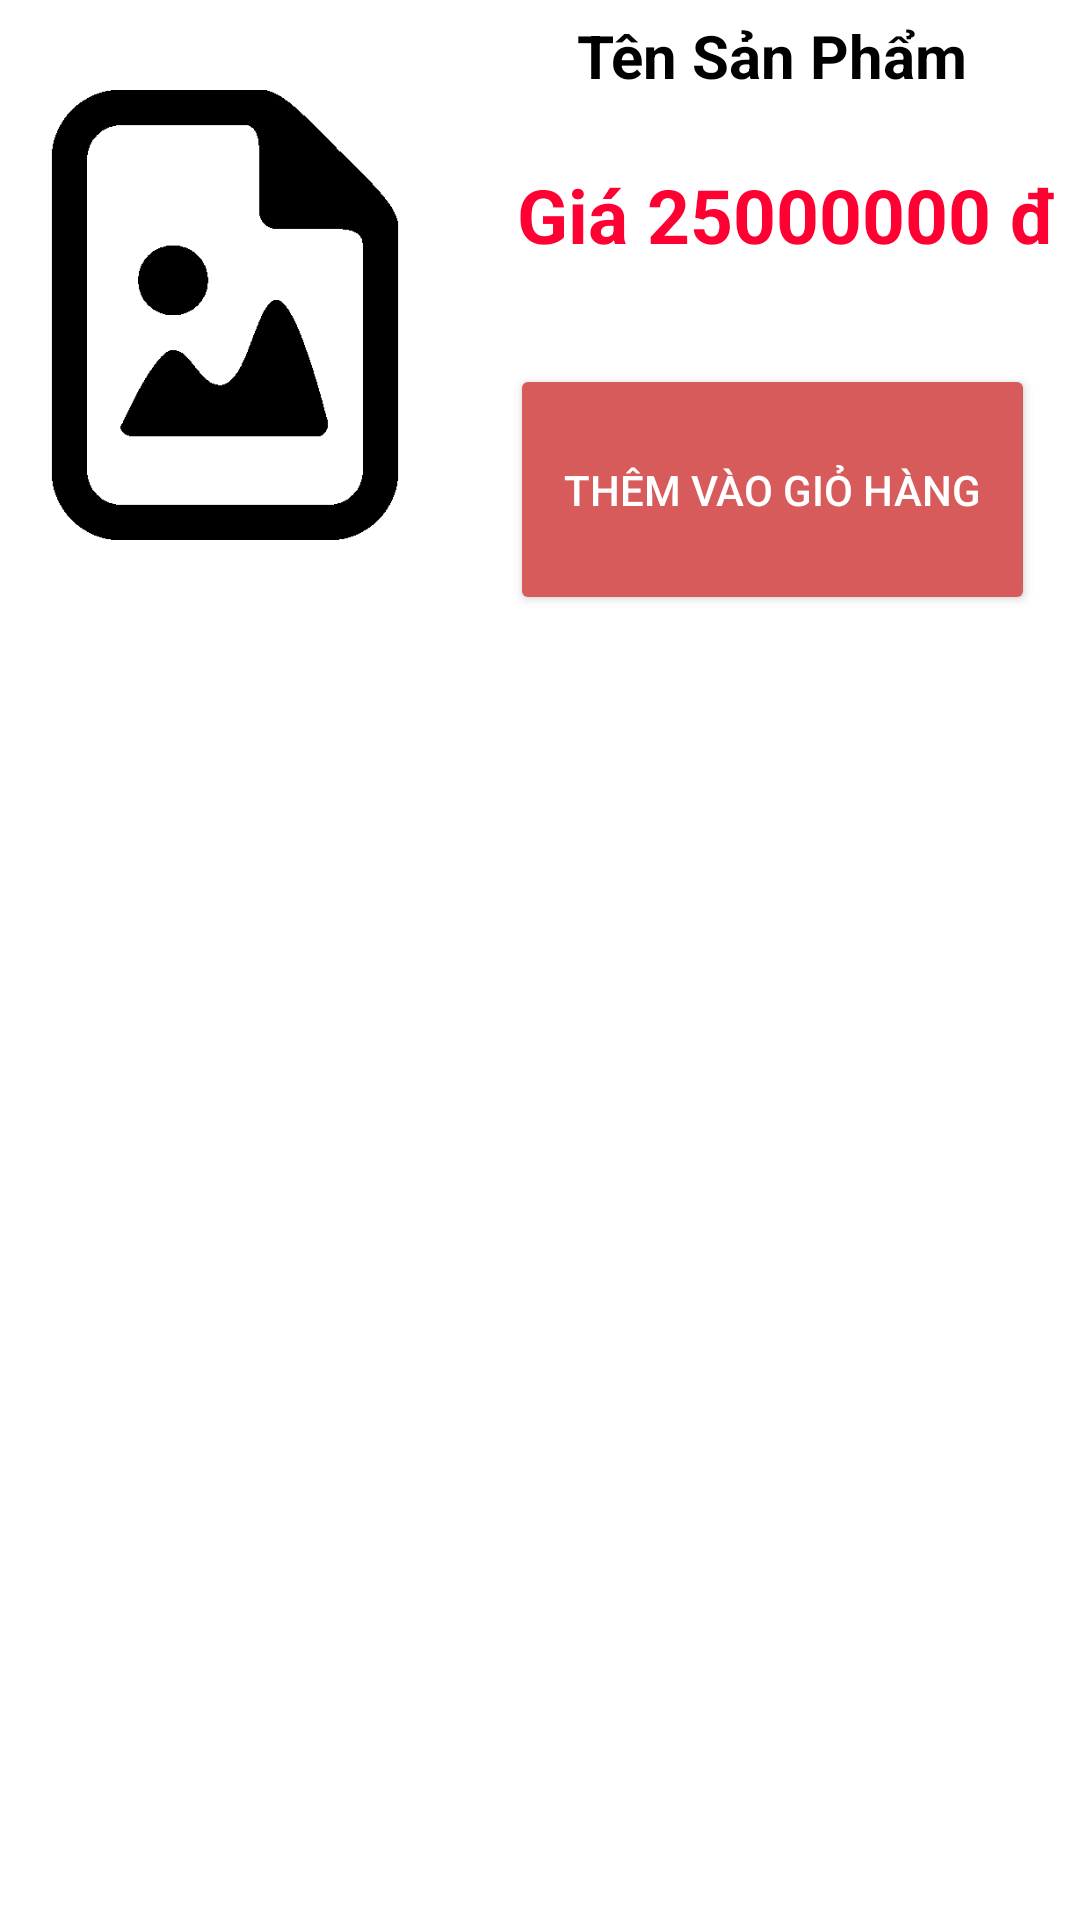

Android layout source for this screen:
<!-- AndroidManifest.xml: application theme Theme.PRM391SellProduct -->
<!-- res/layout/customer_rv_product.xml -->
<?xml version="1.0" encoding="utf-8"?>
<LinearLayout xmlns:android="http://schemas.android.com/apk/res/android"
    xmlns:app="http://schemas.android.com/apk/res-auto"
    xmlns:tools="http://schemas.android.com/tools"
    android:layout_width="match_parent"
    android:layout_height="match_parent"
    android:layout_weight="10"
    android:weightSum="12">
    <LinearLayout
        android:id="@+id/lauout1"
        android:layout_marginTop="5dp"
        android:orientation="horizontal"
        app:layout_constraintTop_toBottomOf="@+id/toolbar"
        android:layout_width="match_parent"
        android:layout_height="wrap_content"
        android:weightSum="10">
        <ImageView
            android:id="@+id/imgDetails"
            android:src="@drawable/img_file"
            android:layout_width="150dp"
            android:layout_height="200dp"/>
        <LinearLayout
            android:orientation="vertical"
            android:layout_marginLeft="5dp"
            android:layout_width="match_parent"
            android:layout_height="match_parent">
            <TextView
                android:id="@+id/txtProductName"
                android:textSize="20sp"
                android:textStyle="bold"
                android:textColor="@color/black"
                android:gravity="center"
                android:text="@string/t_n_s_n_ph_m"
                android:layout_width="match_parent"
                android:layout_height="wrap_content"/>
            <TextView
                android:id="@+id/txtPrice"
                android:textColor="#FF0033"
                android:layout_marginTop="5dp"
                android:layout_marginLeft="10dp"
                android:layout_weight="1"
                android:textSize="25sp"
                android:textStyle="bold"
                android:gravity="center"
                android:text="@string/gi_25000000"
                android:layout_width="match_parent"
                android:layout_height="wrap_content"/>
            <Button
                android:id="@+id/btnAddtocart"
                android:layout_marginStart="15dp"
                android:layout_marginTop="15dp"
                android:layout_marginEnd="15dp"
                android:layout_weight="1"
                android:textColor="@color/white"
                android:backgroundTint="#D85B5B"
                android:text="@string/th_m_v_o_gi_h_ng"
                android:layout_width="match_parent"
                android:layout_height="wrap_content"/>
        </LinearLayout>
    </LinearLayout>


</LinearLayout>
<!-- resources referenced by this layout -->
<resources>
  <color name="black">#FF000000</color>
  <color name="white">#FFFFFFFF</color>
  <!-- drawable img_file: png bitmap (drawable-v24, 6482 bytes) -->
  <string name="gi_25000000">Giá 25000000 đ</string>
  <string name="t_n_s_n_ph_m">Tên Sản Phẩm</string>
  <string name="th_m_v_o_gi_h_ng">Thêm vào giỏ hàng</string>
  <style name="Theme.PRM391SellProduct" parent="Theme.MaterialComponents.DayNight.NoActionBar">
          
          <item name="colorPrimary">@color/purple_500</item>
          <item name="colorPrimaryVariant">@color/purple_700</item>
          <item name="colorOnPrimary">@color/white</item>
          
          <item name="colorSecondary">@color/teal_200</item>
          <item name="colorSecondaryVariant">@color/teal_700</item>
          <item name="colorOnSecondary">@color/black</item>
          
          <item name="android:statusBarColor" tools:targetApi="l">?attr/colorPrimaryVariant</item>
          
      </style>
  <color name="purple_500">#FF6200EE</color>
  <color name="purple_700">#FF3700B3</color>
  <color name="teal_200">#FF03DAC5</color>
  <color name="teal_700">#FF018786</color>
</resources>
